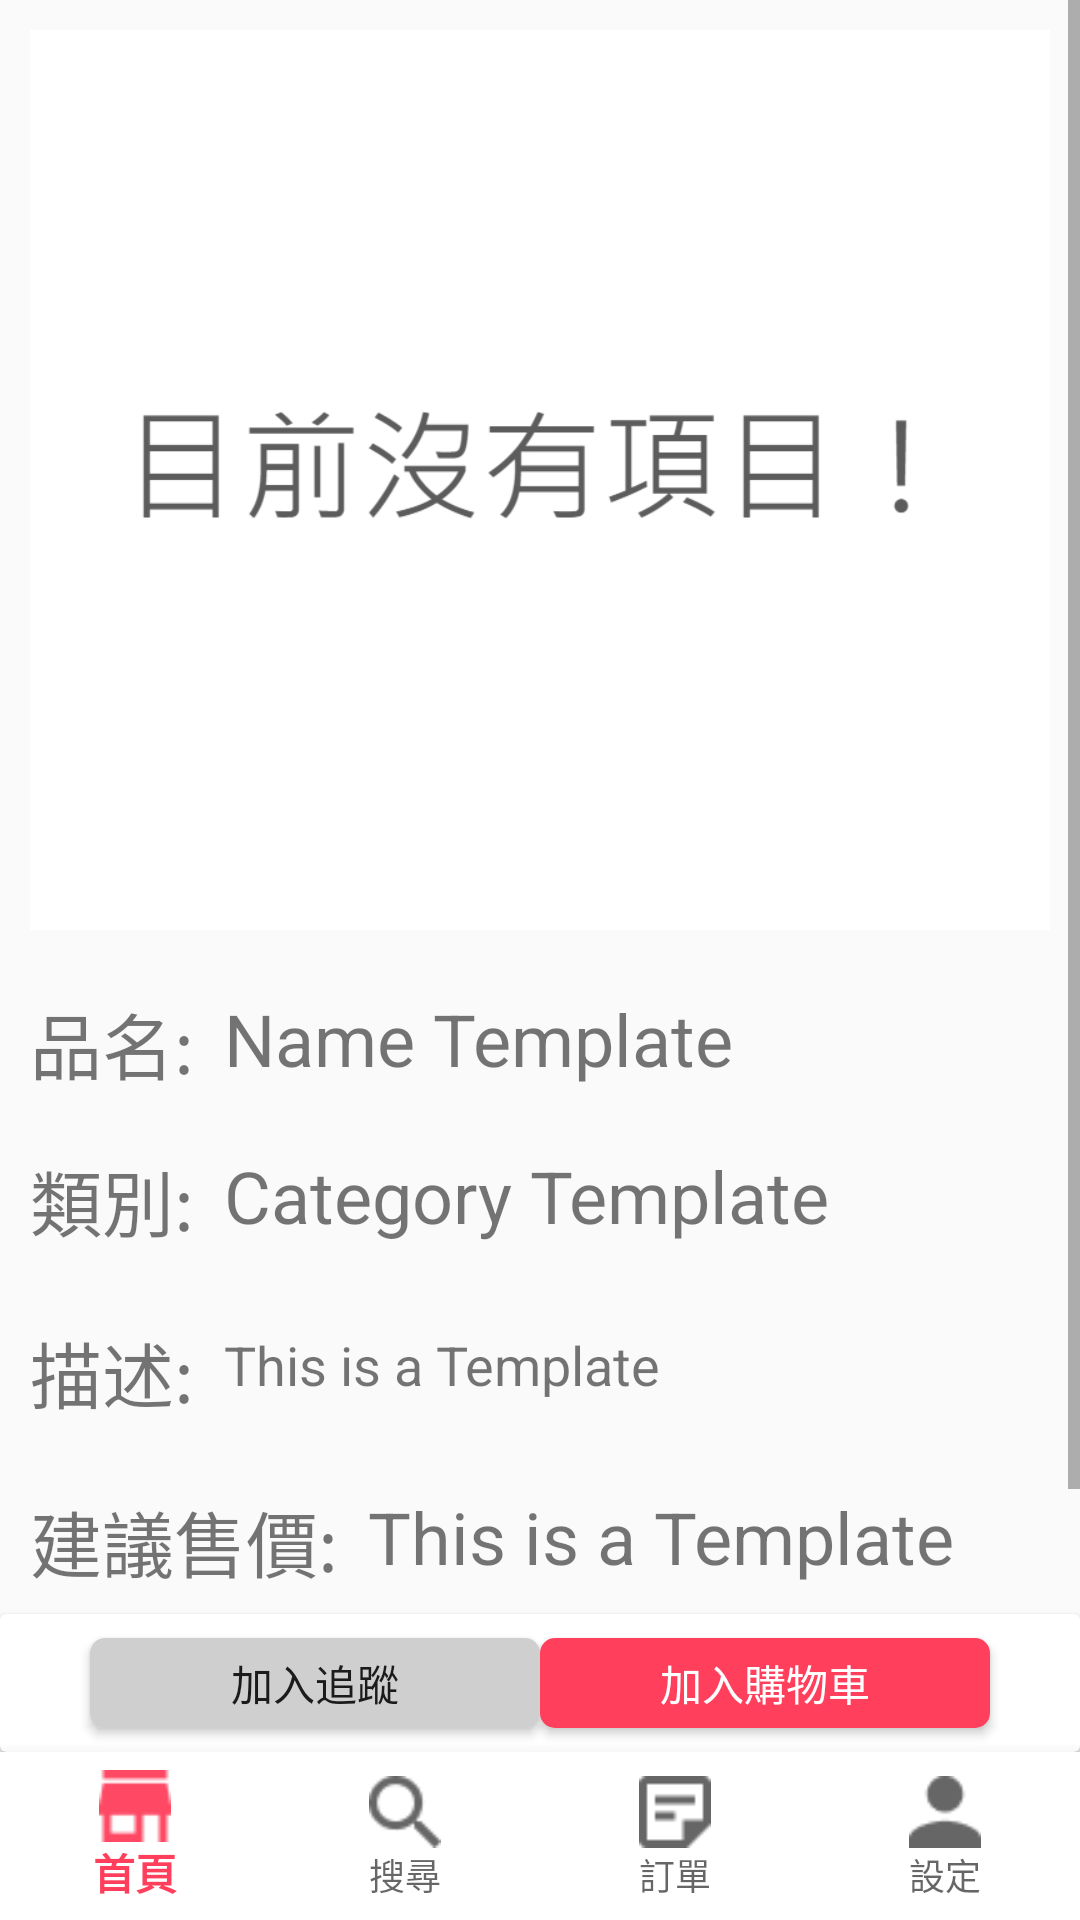

Write the Android layout XML for this screen, with the resource values it uses.
<!-- AndroidManifest.xml: application theme Theme.Shoppingmall -->
<!-- res/layout/activity_product.xml -->
<?xml version="1.0" encoding="utf-8"?>
<android.support.constraint.ConstraintLayout
    xmlns:android="http://schemas.android.com/apk/res/android"
    xmlns:tools="http://schemas.android.com/tools"
    xmlns:app="http://schemas.android.com/apk/res-auto"
    android:layout_width="match_parent"
    android:layout_height="match_parent"
    tools:context=".ProductActivity">

    <android.support.design.widget.BottomNavigationView
        android:id="@+id/navigation_product"
        android:layout_width="match_parent"
        android:layout_height="wrap_content"
        android:background="@android:color/white"
        app:itemHorizontalTranslationEnabled="false"
        app:labelVisibilityMode="labeled"
        app:layout_constraintBottom_toBottomOf="parent"
        app:layout_constraintEnd_toEndOf="parent"
        app:layout_constraintStart_toStartOf="parent"
        app:menu="@menu/bottomnav">

    </android.support.design.widget.BottomNavigationView>

    <android.support.v7.widget.CardView
        android:id="@+id/panel_order_confirm_button"
        android:layout_width="match_parent"
        android:layout_height="wrap_content"
        app:layout_constraintBottom_toTopOf="@+id/navigation_product">

        <android.support.constraint.ConstraintLayout
            android:layout_width="match_parent"
            android:layout_height="match_parent">

            <Button
                android:id="@+id/button_product_follow"
                android:layout_width="wrap_content"
                android:layout_height="wrap_content"
                android:layout_marginVertical="8dp"
                android:layout_marginStart="30dp"
                android:background="@drawable/button_product_color_gray"
                android:minWidth="150dp"
                android:minHeight="30dp"
                android:onClick="action_product"
                android:text="@string/button_product_follow"
                app:layout_constraintBottom_toBottomOf="parent"
                app:layout_constraintStart_toStartOf="parent"
                app:layout_constraintTop_toTopOf="parent" />

            <Button
                android:id="@+id/button_product_submit"
                android:layout_width="wrap_content"
                android:layout_height="wrap_content"
                android:layout_marginVertical="8dp"
                android:layout_marginEnd="30dp"
                android:background="@drawable/button_product_color_red"
                android:minWidth="150dp"
                android:minHeight="30dp"
                android:onClick="action_product"
                android:text="@string/button_product_submit"
                android:textColor="@color/white"
                app:layout_constraintBottom_toBottomOf="parent"
                app:layout_constraintEnd_toEndOf="parent"
                app:layout_constraintTop_toTopOf="parent" />
        </android.support.constraint.ConstraintLayout>

    </android.support.v7.widget.CardView>

    <ScrollView
        android:id="@+id/scrollView2"
        android:layout_width="match_parent"
        android:layout_height="0dp"
        app:layout_constraintBottom_toTopOf="@+id/panel_order_confirm_button"
        app:layout_constraintEnd_toEndOf="parent"
        app:layout_constraintHorizontal_bias="1.0"
        app:layout_constraintStart_toStartOf="parent"
        app:layout_constraintTop_toTopOf="parent"
        app:layout_constraintVertical_bias="0.0">

        <android.support.constraint.ConstraintLayout
            android:layout_width="match_parent"
            android:layout_height="wrap_content">

            <ImageView
                android:id="@+id/imageview_product"
                android:layout_width="0dp"
                android:layout_height="300dp"
                android:layout_marginStart="10dp"
                android:layout_marginTop="10dp"
                android:layout_marginEnd="10dp"
                android:scaleType="centerCrop"
                app:layout_constraintEnd_toEndOf="parent"
                app:layout_constraintStart_toStartOf="parent"
                app:layout_constraintTop_toTopOf="parent"
                app:srcCompat="@drawable/maxresdefault"
                tools:srcCompat="@tools:sample/avatars" />

            <TextView
                android:id="@+id/textView8"
                android:layout_width="wrap_content"
                android:layout_height="wrap_content"
                android:layout_marginStart="10dp"
                android:layout_marginTop="20dp"
                android:text="@string/lebel_product_name"
                android:textSize="24sp"
                app:layout_constraintStart_toStartOf="parent"
                app:layout_constraintTop_toBottomOf="@+id/imageview_product" />

            <TextView
                android:id="@+id/textView14"
                android:layout_width="wrap_content"
                android:layout_height="wrap_content"
                android:layout_marginStart="10dp"
                android:layout_marginTop="20dp"
                android:text="@string/lebel_product_category"
                android:textSize="24sp"
                app:layout_constraintStart_toStartOf="parent"
                app:layout_constraintTop_toBottomOf="@+id/text_product_name" />

            <TextView
                android:id="@+id/text_product_name"
                android:layout_width="0dp"
                android:layout_height="wrap_content"
                android:layout_marginStart="10dp"
                android:layout_marginEnd="10dp"
                android:text="@string/template_product_name"
                android:textSize="24sp"
                app:layout_constraintEnd_toEndOf="parent"
                app:layout_constraintStart_toEndOf="@+id/textView8"
                app:layout_constraintTop_toTopOf="@+id/textView8" />

            <TextView
                android:id="@+id/textView16"
                android:layout_width="wrap_content"
                android:layout_height="wrap_content"
                android:layout_marginStart="10dp"
                android:layout_marginTop="25dp"
                android:text="@string/lebel_product_desc"
                android:textSize="24sp"
                app:layout_constraintStart_toStartOf="parent"
                app:layout_constraintTop_toBottomOf="@+id/text_product_category" />

            <TextView
                android:id="@+id/text_product_category"
                android:layout_width="0dp"
                android:layout_height="wrap_content"
                android:layout_marginStart="10dp"
                android:layout_marginEnd="10dp"
                android:text="@string/template_product_category"
                android:textSize="24sp"
                app:layout_constraintEnd_toEndOf="parent"
                app:layout_constraintStart_toEndOf="@+id/textView14"
                app:layout_constraintTop_toTopOf="@+id/textView14" />

            <TextView
                android:id="@+id/text_product_desc"
                android:layout_width="0dp"
                android:layout_height="wrap_content"
                android:layout_marginStart="10dp"
                android:layout_marginTop="3dp"
                android:layout_marginEnd="10dp"
                android:text="@string/template_product_desc"
                android:textSize="18sp"
                app:layout_constraintEnd_toEndOf="parent"
                app:layout_constraintStart_toEndOf="@+id/textView16"
                app:layout_constraintTop_toTopOf="@+id/textView16" />

            <TextView
                android:id="@+id/textView15"
                android:layout_width="wrap_content"
                android:layout_height="wrap_content"
                android:layout_marginStart="10dp"
                android:layout_marginTop="20dp"
                android:text="@string/lebel_product_stock"
                android:textSize="24sp"
                app:layout_constraintStart_toStartOf="parent"
                app:layout_constraintTop_toBottomOf="@+id/text_product_price" />

            <TextView
                android:id="@+id/text_product_stock"
                android:layout_width="wrap_content"
                android:layout_height="wrap_content"
                android:layout_marginStart="10dp"
                android:text="@string/template_product_stock"
                android:textSize="24sp"
                app:layout_constraintStart_toEndOf="@+id/textView15"
                app:layout_constraintTop_toTopOf="@+id/textView15" />

            <TextView
                android:id="@+id/textView18"
                android:layout_width="wrap_content"
                android:layout_height="wrap_content"
                android:layout_marginStart="10dp"
                android:layout_marginTop="29dp"
                android:text="@string/lebel_product_price"
                android:textSize="24sp"
                app:layout_constraintStart_toStartOf="parent"
                app:layout_constraintTop_toBottomOf="@+id/text_product_desc" />

            <TextView
                android:id="@+id/text_product_price"
                android:layout_width="wrap_content"
                android:layout_height="wrap_content"
                android:layout_marginStart="10dp"
                android:text="@string/template_product_price"
                android:textSize="24sp"
                app:layout_constraintStart_toEndOf="@+id/textView18"
                app:layout_constraintTop_toTopOf="@+id/textView18" />

        </android.support.constraint.ConstraintLayout>
    </ScrollView>

</android.support.constraint.ConstraintLayout>
<!-- resources referenced by this layout -->
<resources>
  <color name="white">#FFFFFFFF</color>
  <!-- drawable button_product_color_gray (drawable) -->
  <shape xmlns:android="http://schemas.android.com/apk/res/android"
      android:shape="rectangle">
      <solid
          android:color="#CFCFCF"
          />
  
      <corners
          android:radius="5dp"
  
          />
  
  
  </shape>
  <!-- drawable button_product_color_red (drawable) -->
  <shape xmlns:android="http://schemas.android.com/apk/res/android"
      android:shape="rectangle">
      <solid
          android:color="#FF3F5C"
          />
  
      <corners
          android:radius="5dp"
  
          />
  
  
  </shape>
  <!-- drawable maxresdefault: jpg bitmap (drawable, 31765 bytes) -->
  <string name="button_product_follow">加入追蹤</string>
  <string name="button_product_submit">加入購物車</string>
  <string name="lebel_product_category">類別:</string>
  <string name="lebel_product_desc">描述:</string>
  <string name="lebel_product_name">品名:</string>
  <string name="lebel_product_price">建議售價:</string>
  <string name="lebel_product_stock">庫存:</string>
  <string name="template_product_category">Category Template</string>
  <string name="template_product_desc">This is a Template</string>
  <string name="template_product_name">Name Template</string>
  <string name="template_product_price">This is a Template</string>
  <string name="template_product_stock">This is a Template</string>
  <style name="Theme.Shoppingmall" parent="Theme.AppCompat.DayNight.DarkActionBar">
          
          <item name="colorPrimary">@color/Error</item>
  
  
          
          <item name="colorSecondary">@color/teal_200</item>
  
          
          
      </style>
  <color name="Error">#FF3F5C</color>
  <color name="teal_200">#FF03DAC5</color>
</resources>
